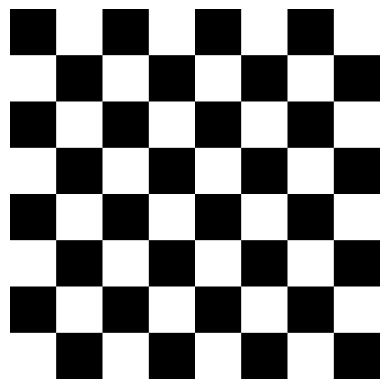

Here is the Python script that generated this plot:
import numpy as np
import matplotlib.pyplot as plt

def alternating_squares(square_size, num_squares_height, num_squares_width):
    # Dimenzije slike
    height = square_size * num_squares_height
    width = square_size * num_squares_width
    
    # Kreiranje crne matrice
    black_square = np.zeros((square_size, square_size))
    # Kreiranje bijele matrice
    white_square = np.ones((square_size, square_size)) * 255
    
    # Inicijalizacija prazne slike
    img = np.zeros((height, width))
    
    # Popunjavanje slike s crnim i bijelim kvadratima
    for i in range(num_squares_height):
        for j in range(num_squares_width):
            if (i + j) % 2 == 0:
                img[i * square_size: (i + 1) * square_size, j * square_size: (j + 1) * square_size] = black_square
            else:
                img[i * square_size: (i + 1) * square_size, j * square_size: (j + 1) * square_size] = white_square
    
    return img.astype(np.uint8)

# Primjer korištenja funkcije
square_size = 50
num_squares_height = 8
num_squares_width = 8

img = alternating_squares(square_size, num_squares_height, num_squares_width)

# Prikaz slike
plt.imshow(img, cmap='gray', vmin=0, vmax=255)
plt.axis('off')  # Isključuje oznake osi
plt.show()
